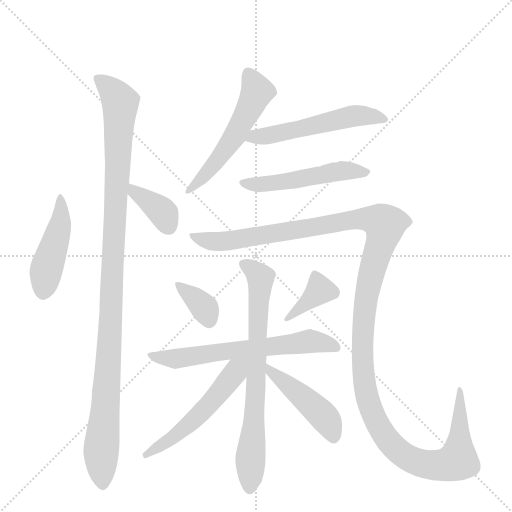
t = 0.00 s
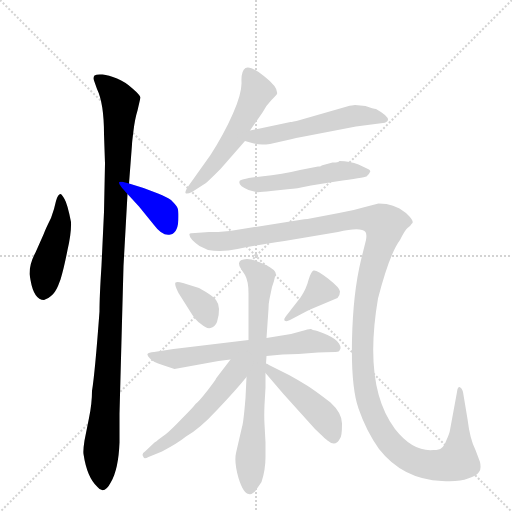
t = 1.94 s
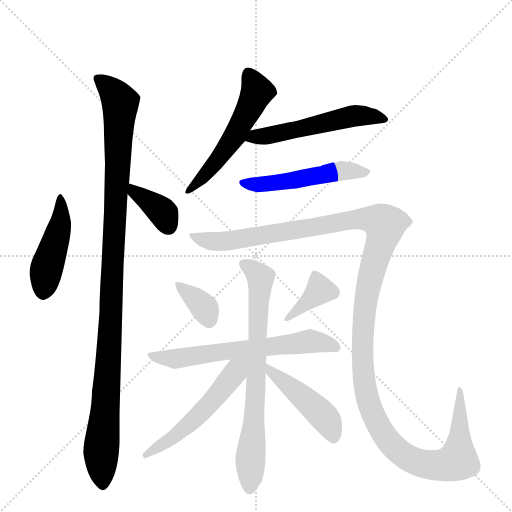
t = 3.88 s
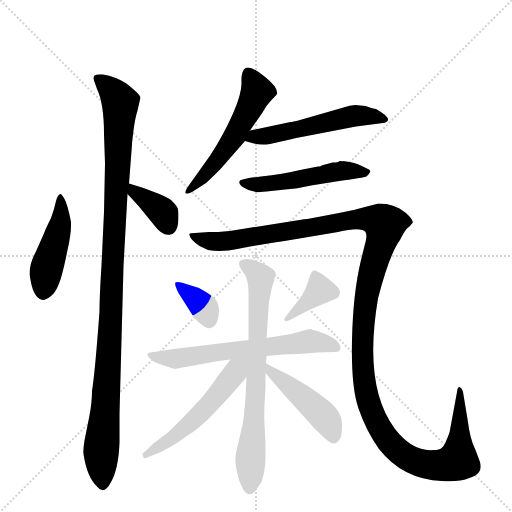
t = 5.82 s
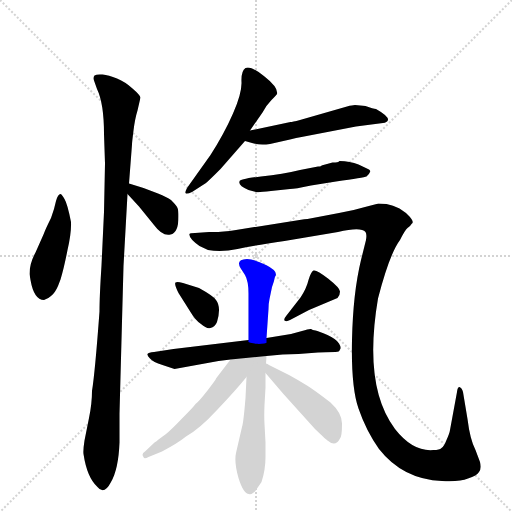
t = 7.77 s
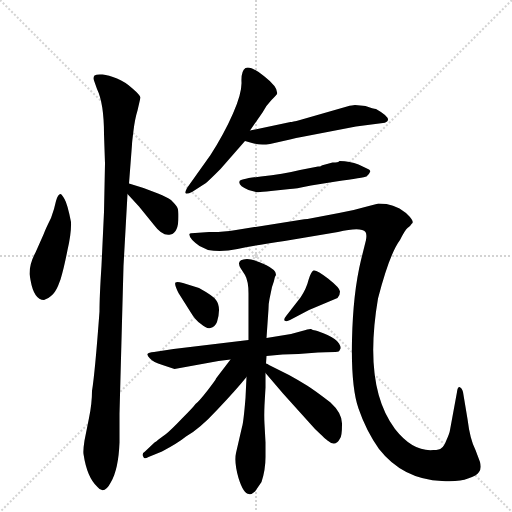
t = 9.71 s

The animated SVG that drew these frames (rendered in a browser with its animation timeline set to each time). Animation: 13 CSS @keyframes rules; one cycle of 9.71 s.

<svg version="1.1" viewBox="0 0 1024 1024" xmlns="http://www.w3.org/2000/svg">
  <g stroke="lightgray" stroke-dasharray="1,1" stroke-width="1" transform="scale(4, 4)">
    <line x1="0" y1="0" x2="256" y2="256"></line>
    <line x1="256" y1="0" x2="0" y2="256"></line>
    <line x1="128" y1="0" x2="128" y2="256"></line>
    <line x1="0" y1="128" x2="256" y2="128"></line>
  </g>
  <g transform="scale(1, -1) translate(0, -848)">
    <style type="text/css">
      
        @keyframes keyframes0 {
          from {
            stroke: blue;
            stroke-dashoffset: 452;
            stroke-width: 128;
          }
          60% {
            animation-timing-function: step-end;
            stroke: blue;
            stroke-dashoffset: 0;
            stroke-width: 128;
          }
          to {
            stroke: black;
            stroke-width: 1024;
          }
        }
        #make-me-a-hanzi-animation-0 {
          animation: keyframes0 0.6178385416666666s both;
          animation-delay: 0s;
          animation-timing-function: linear;
        }
      
        @keyframes keyframes1 {
          from {
            stroke: blue;
            stroke-dashoffset: 1085;
            stroke-width: 128;
          }
          78% {
            animation-timing-function: step-end;
            stroke: blue;
            stroke-dashoffset: 0;
            stroke-width: 128;
          }
          to {
            stroke: black;
            stroke-width: 1024;
          }
        }
        #make-me-a-hanzi-animation-1 {
          animation: keyframes1 1.1329752604166667s both;
          animation-delay: 0.6178385416666666s;
          animation-timing-function: linear;
        }
      
        @keyframes keyframes2 {
          from {
            stroke: blue;
            stroke-dashoffset: 366;
            stroke-width: 128;
          }
          54% {
            animation-timing-function: step-end;
            stroke: blue;
            stroke-dashoffset: 0;
            stroke-width: 128;
          }
          to {
            stroke: black;
            stroke-width: 1024;
          }
        }
        #make-me-a-hanzi-animation-2 {
          animation: keyframes2 0.5478515625s both;
          animation-delay: 1.7508138020833335s;
          animation-timing-function: linear;
        }
      
        @keyframes keyframes3 {
          from {
            stroke: blue;
            stroke-dashoffset: 541;
            stroke-width: 128;
          }
          64% {
            animation-timing-function: step-end;
            stroke: blue;
            stroke-dashoffset: 0;
            stroke-width: 128;
          }
          to {
            stroke: black;
            stroke-width: 1024;
          }
        }
        #make-me-a-hanzi-animation-3 {
          animation: keyframes3 0.6902669270833334s both;
          animation-delay: 2.2986653645833335s;
          animation-timing-function: linear;
        }
      
        @keyframes keyframes4 {
          from {
            stroke: blue;
            stroke-dashoffset: 534;
            stroke-width: 128;
          }
          63% {
            animation-timing-function: step-end;
            stroke: blue;
            stroke-dashoffset: 0;
            stroke-width: 128;
          }
          to {
            stroke: black;
            stroke-width: 1024;
          }
        }
        #make-me-a-hanzi-animation-4 {
          animation: keyframes4 0.6845703125s both;
          animation-delay: 2.988932291666667s;
          animation-timing-function: linear;
        }
      
        @keyframes keyframes5 {
          from {
            stroke: blue;
            stroke-dashoffset: 505;
            stroke-width: 128;
          }
          62% {
            animation-timing-function: step-end;
            stroke: blue;
            stroke-dashoffset: 0;
            stroke-width: 128;
          }
          to {
            stroke: black;
            stroke-width: 1024;
          }
        }
        #make-me-a-hanzi-animation-5 {
          animation: keyframes5 0.6609700520833334s both;
          animation-delay: 3.673502604166667s;
          animation-timing-function: linear;
        }
      
        @keyframes keyframes6 {
          from {
            stroke: blue;
            stroke-dashoffset: 1391;
            stroke-width: 128;
          }
          82% {
            animation-timing-function: step-end;
            stroke: blue;
            stroke-dashoffset: 0;
            stroke-width: 128;
          }
          to {
            stroke: black;
            stroke-width: 1024;
          }
        }
        #make-me-a-hanzi-animation-6 {
          animation: keyframes6 1.3819986979166667s both;
          animation-delay: 4.33447265625s;
          animation-timing-function: linear;
        }
      
        @keyframes keyframes7 {
          from {
            stroke: blue;
            stroke-dashoffset: 352;
            stroke-width: 128;
          }
          53% {
            animation-timing-function: step-end;
            stroke: blue;
            stroke-dashoffset: 0;
            stroke-width: 128;
          }
          to {
            stroke: black;
            stroke-width: 1024;
          }
        }
        #make-me-a-hanzi-animation-7 {
          animation: keyframes7 0.5364583333333334s both;
          animation-delay: 5.716471354166667s;
          animation-timing-function: linear;
        }
      
        @keyframes keyframes8 {
          from {
            stroke: blue;
            stroke-dashoffset: 377;
            stroke-width: 128;
          }
          55% {
            animation-timing-function: step-end;
            stroke: blue;
            stroke-dashoffset: 0;
            stroke-width: 128;
          }
          to {
            stroke: black;
            stroke-width: 1024;
          }
        }
        #make-me-a-hanzi-animation-8 {
          animation: keyframes8 0.5568033854166666s both;
          animation-delay: 6.2529296875s;
          animation-timing-function: linear;
        }
      
        @keyframes keyframes9 {
          from {
            stroke: blue;
            stroke-dashoffset: 628;
            stroke-width: 128;
          }
          67% {
            animation-timing-function: step-end;
            stroke: blue;
            stroke-dashoffset: 0;
            stroke-width: 128;
          }
          to {
            stroke: black;
            stroke-width: 1024;
          }
        }
        #make-me-a-hanzi-animation-9 {
          animation: keyframes9 0.7610677083333334s both;
          animation-delay: 6.809733072916667s;
          animation-timing-function: linear;
        }
      
        @keyframes keyframes10 {
          from {
            stroke: blue;
            stroke-dashoffset: 718;
            stroke-width: 128;
          }
          70% {
            animation-timing-function: step-end;
            stroke: blue;
            stroke-dashoffset: 0;
            stroke-width: 128;
          }
          to {
            stroke: black;
            stroke-width: 1024;
          }
        }
        #make-me-a-hanzi-animation-10 {
          animation: keyframes10 0.8343098958333334s both;
          animation-delay: 7.57080078125s;
          animation-timing-function: linear;
        }
      
        @keyframes keyframes11 {
          from {
            stroke: blue;
            stroke-dashoffset: 530;
            stroke-width: 128;
          }
          63% {
            animation-timing-function: step-end;
            stroke: blue;
            stroke-dashoffset: 0;
            stroke-width: 128;
          }
          to {
            stroke: black;
            stroke-width: 1024;
          }
        }
        #make-me-a-hanzi-animation-11 {
          animation: keyframes11 0.6813151041666666s both;
          animation-delay: 8.405110677083334s;
          animation-timing-function: linear;
        }
      
        @keyframes keyframes12 {
          from {
            stroke: blue;
            stroke-dashoffset: 453;
            stroke-width: 128;
          }
          60% {
            animation-timing-function: step-end;
            stroke: blue;
            stroke-dashoffset: 0;
            stroke-width: 128;
          }
          to {
            stroke: black;
            stroke-width: 1024;
          }
        }
        #make-me-a-hanzi-animation-12 {
          animation: keyframes12 0.61865234375s both;
          animation-delay: 9.08642578125s;
          animation-timing-function: linear;
        }
      
    </style>
    
      <path d="M 88 248 Q 97 251 102 256 Q 110 262 116 276 L 121 289 Q 128 312 135 348 Q 143 383 142 404 Q 135 440 129 450 Q 123 460 121 460 Q 116 460 112 446 Q 109 431 102 412 Q 91 390 87 379 L 71 343 Q 59 321 59 300 L 61 288 Q 68 248 88 248 Z" fill="lightgray"></path>
    
      <path d="M 275 627 L 281 653 Q 280 658 265 671 Q 251 684 234 691 Q 217 698 205 699 Q 193 700 189 697 Q 186 693 188 687 L 194 670 Q 208 641 208 580 L 210 521 L 208 424 L 203 317 Q 199 256 199 225 Q 190 103 184 66 Q 184 41 178 12 L 169 -33 Q 166 -52 167 -60 Q 174 -107 195 -126 Q 208 -143 222 -116 Q 237 -90 239 -37 L 239 21 L 247 316 L 255 460 L 258 481 L 264 559 Q 264 563 267 587 Q 270 611 275 627 Z" fill="lightgray"></path>
    
      <path d="M 255 460 L 278 435 L 308 398 Q 325 375 341 379 Q 357 382 357 415 Q 357 428 355 432 Q 354 436 342 448 Q 334 454 316 461 L 287 472 L 258 481 C 229 490 235 482 255 460 Z" fill="lightgray"></path>
    
      <path d="M 500 587 L 525 623 Q 533 638 543 648 Q 553 658 554 660 Q 557 673 529 695 Q 502 717 491 712 Q 482 706 483 684 Q 484 662 466 621 Q 448 580 421 538 L 374 472 Q 370 464 371 462 Q 373 459 384 464 L 412 482 Q 419 488 441 510 L 490 566 L 500 587 Z" fill="lightgray"></path>
    
      <path d="M 581 604 L 500 587 C 471 581 461 574 490 566 L 504 562 Q 519 557 540 560 L 580 569 Q 593 573 603 574 L 712 595 L 766 602 Q 774 603 776 608 Q 777 616 752 630 Q 747 630 731 636 L 710 638 Q 705 638 694 635 L 600 608 Q 584 604 581 604 Z" fill="lightgray"></path>
    
      <path d="M 665 523 L 643 517 Q 643 515 636 515 L 600 508 Q 566 500 522 495 Q 479 490 479 485 Q 476 477 497 468 L 512 464 Q 517 463 542 466 L 580 470 Q 589 470 622 477 L 672 485 Q 728 493 733 495 Q 739 501 740 504 Q 742 506 738 509 L 717 519 Q 700 526 679 526 Q 677 523 665 523 Z" fill="lightgray"></path>
    
      <path d="M 599 408 L 472 388 Q 441 383 418 384 L 390 382 Q 380 382 379 380 Q 377 372 399 356 L 416 348 Q 443 343 475 350 Q 507 357 569 366 L 676 384 Q 722 395 731 384 Q 734 379 732 368 L 722 328 Q 706 262 704 168 Q 702 74 717 31 Q 732 -13 758 -50 Q 806 -111 884 -114 Q 919 -116 936 -109 Q 954 -103 958 -96 Q 963 -90 960 -76 L 951 -52 Q 940 -31 935 10 L 926 64 Q 924 72 919 74 Q 915 74 914 64 L 900 -12 Q 899 -19 893 -32 Q 888 -45 883 -48 Q 879 -52 867 -52 Q 826 -56 790 -10 Q 726 75 756 251 Q 779 340 800 368 Q 810 388 815 392 Q 821 396 823 400 L 825 402 Q 827 406 819 415 Q 812 423 799 431 Q 786 438 773 440 L 757 441 L 730 434 Q 707 427 678 422 L 615 410 Q 610 410 599 408 Z" fill="lightgray"></path>
    
      <path d="M 357 262 L 381 224 Q 391 207 402 200 Q 413 190 421 192 Q 430 194 434 204 Q 443 234 432 248 Q 427 256 398 272 L 366 282 Q 354 285 351 283 Q 348 280 357 262 Z" fill="lightgray"></path>
    
      <path d="M 601 253 L 573 217 Q 567 210 569 207 Q 573 204 580 208 L 618 228 L 675 252 Q 680 257 680 265 Q 680 272 656 291 Q 633 309 627 307 Q 622 305 617 288 Q 613 271 601 253 Z" fill="lightgray"></path>
    
      <path d="M 533 136 L 565 139 L 597 140 L 636 143 Q 649 144 671 144 Q 679 144 680 149 Q 683 153 678 161 Q 674 169 655 178 Q 637 186 631 187 Q 625 188 622 190 Q 619 191 604 186 L 582 180 L 533 172 L 497 168 L 347 150 L 308 144 Q 297 143 295 140 Q 294 137 300 131 Q 306 124 325 118 L 349 110 L 437 126 L 461 129 L 533 136 Z" fill="lightgray"></path>
    
      <path d="M 529 38 L 531 73 L 531 102 L 532 121 L 533 136 L 533 172 L 537 230 Q 537 241 539 250 L 544 274 L 548 286 Q 550 296 551 296 Q 556 306 532 318 Q 508 330 494 330 Q 471 329 481 312 L 490 298 Q 497 286 497 261 L 497 168 L 493 94 L 491 52 Q 487 3 484 -6 L 472 -58 Q 468 -76 477 -108 Q 487 -140 498 -140 Q 502 -142 510 -135 L 523 -116 Q 531 -92 531 -66 L 531 -37 L 529 0 Q 528 16 529 38 Z" fill="lightgray"></path>
    
      <path d="M 461 129 L 432 91 Q 433 90 415 67 Q 397 44 391 40 Q 387 34 364 11 Q 342 -12 332 -20 L 317 -31 Q 313 -35 309 -37 L 290 -55 Q 282 -60 287 -66 Q 288 -71 297 -66 L 324 -55 Q 356 -38 372 -25 Q 399 -10 435 29 Q 472 68 493 94 C 527 136 490 167 461 129 Z" fill="lightgray"></path>
    
      <path d="M 531 102 L 566 61 L 630 -10 Q 653 -32 655 -33 Q 671 -47 680 -29 Q 684 -24 684 -1 Q 685 21 661 43 Q 630 67 614 77 Q 598 87 578 98 L 538 118 Q 535 121 532 121 C 505 134 512 125 531 102 Z" fill="lightgray"></path>
    
    
      <clipPath id="make-me-a-hanzi-clip-0">
        <path d="M 88 248 Q 97 251 102 256 Q 110 262 116 276 L 121 289 Q 128 312 135 348 Q 143 383 142 404 Q 135 440 129 450 Q 123 460 121 460 Q 116 460 112 446 Q 109 431 102 412 Q 91 390 87 379 L 71 343 Q 59 321 59 300 L 61 288 Q 68 248 88 248 Z"></path>
      </clipPath>
      <path clip-path="url(#make-me-a-hanzi-clip-0)" d="M 122 453 L 123 411 L 93 313 L 87 262" fill="none" id="make-me-a-hanzi-animation-0" stroke-dasharray="324 648" stroke-linecap="round"></path>
    
      <clipPath id="make-me-a-hanzi-clip-1">
        <path d="M 275 627 L 281 653 Q 280 658 265 671 Q 251 684 234 691 Q 217 698 205 699 Q 193 700 189 697 Q 186 693 188 687 L 194 670 Q 208 641 208 580 L 210 521 L 208 424 L 203 317 Q 199 256 199 225 Q 190 103 184 66 Q 184 41 178 12 L 169 -33 Q 166 -52 167 -60 Q 174 -107 195 -126 Q 208 -143 222 -116 Q 237 -90 239 -37 L 239 21 L 247 316 L 255 460 L 258 481 L 264 559 Q 264 563 267 587 Q 270 611 275 627 Z"></path>
      </clipPath>
      <path clip-path="url(#make-me-a-hanzi-clip-1)" d="M 194 691 L 219 672 L 241 642 L 218 138 L 202 -63 L 207 -117" fill="none" id="make-me-a-hanzi-animation-1" stroke-dasharray="957 1914" stroke-linecap="round"></path>
    
      <clipPath id="make-me-a-hanzi-clip-2">
        <path d="M 255 460 L 278 435 L 308 398 Q 325 375 341 379 Q 357 382 357 415 Q 357 428 355 432 Q 354 436 342 448 Q 334 454 316 461 L 287 472 L 258 481 C 229 490 235 482 255 460 Z"></path>
      </clipPath>
      <path clip-path="url(#make-me-a-hanzi-clip-2)" d="M 264 475 L 268 464 L 322 427 L 336 397" fill="none" id="make-me-a-hanzi-animation-2" stroke-dasharray="238 476" stroke-linecap="round"></path>
    
      <clipPath id="make-me-a-hanzi-clip-3">
        <path d="M 500 587 L 525 623 Q 533 638 543 648 Q 553 658 554 660 Q 557 673 529 695 Q 502 717 491 712 Q 482 706 483 684 Q 484 662 466 621 Q 448 580 421 538 L 374 472 Q 370 464 371 462 Q 373 459 384 464 L 412 482 Q 419 488 441 510 L 490 566 L 500 587 Z"></path>
      </clipPath>
      <path clip-path="url(#make-me-a-hanzi-clip-3)" d="M 496 702 L 514 663 L 506 644 L 469 575 L 434 526 L 377 466" fill="none" id="make-me-a-hanzi-animation-3" stroke-dasharray="413 826" stroke-linecap="round"></path>
    
      <clipPath id="make-me-a-hanzi-clip-4">
        <path d="M 581 604 L 500 587 C 471 581 461 574 490 566 L 504 562 Q 519 557 540 560 L 580 569 Q 593 573 603 574 L 712 595 L 766 602 Q 774 603 776 608 Q 777 616 752 630 Q 747 630 731 636 L 710 638 Q 705 638 694 635 L 600 608 Q 584 604 581 604 Z"></path>
      </clipPath>
      <path clip-path="url(#make-me-a-hanzi-clip-4)" d="M 498 568 L 510 576 L 543 578 L 713 617 L 769 609" fill="none" id="make-me-a-hanzi-animation-4" stroke-dasharray="406 812" stroke-linecap="round"></path>
    
      <clipPath id="make-me-a-hanzi-clip-5">
        <path d="M 665 523 L 643 517 Q 643 515 636 515 L 600 508 Q 566 500 522 495 Q 479 490 479 485 Q 476 477 497 468 L 512 464 Q 517 463 542 466 L 580 470 Q 589 470 622 477 L 672 485 Q 728 493 733 495 Q 739 501 740 504 Q 742 506 738 509 L 717 519 Q 700 526 679 526 Q 677 523 665 523 Z"></path>
      </clipPath>
      <path clip-path="url(#make-me-a-hanzi-clip-5)" d="M 484 482 L 559 483 L 696 507 L 731 503" fill="none" id="make-me-a-hanzi-animation-5" stroke-dasharray="377 754" stroke-linecap="round"></path>
    
      <clipPath id="make-me-a-hanzi-clip-6">
        <path d="M 599 408 L 472 388 Q 441 383 418 384 L 390 382 Q 380 382 379 380 Q 377 372 399 356 L 416 348 Q 443 343 475 350 Q 507 357 569 366 L 676 384 Q 722 395 731 384 Q 734 379 732 368 L 722 328 Q 706 262 704 168 Q 702 74 717 31 Q 732 -13 758 -50 Q 806 -111 884 -114 Q 919 -116 936 -109 Q 954 -103 958 -96 Q 963 -90 960 -76 L 951 -52 Q 940 -31 935 10 L 926 64 Q 924 72 919 74 Q 915 74 914 64 L 900 -12 Q 899 -19 893 -32 Q 888 -45 883 -48 Q 879 -52 867 -52 Q 826 -56 790 -10 Q 726 75 756 251 Q 779 340 800 368 Q 810 388 815 392 Q 821 396 823 400 L 825 402 Q 827 406 819 415 Q 812 423 799 431 Q 786 438 773 440 L 757 441 L 730 434 Q 707 427 678 422 L 615 410 Q 610 410 599 408 Z"></path>
      </clipPath>
      <path clip-path="url(#make-me-a-hanzi-clip-6)" d="M 385 377 L 425 365 L 452 366 L 717 410 L 759 406 L 770 395 L 737 279 L 724 158 L 730 75 L 746 18 L 774 -30 L 814 -67 L 850 -81 L 906 -78 L 916 -72 L 917 -62 L 920 67" fill="none" id="make-me-a-hanzi-animation-6" stroke-dasharray="1263 2526" stroke-linecap="round"></path>
    
      <clipPath id="make-me-a-hanzi-clip-7">
        <path d="M 357 262 L 381 224 Q 391 207 402 200 Q 413 190 421 192 Q 430 194 434 204 Q 443 234 432 248 Q 427 256 398 272 L 366 282 Q 354 285 351 283 Q 348 280 357 262 Z"></path>
      </clipPath>
      <path clip-path="url(#make-me-a-hanzi-clip-7)" d="M 358 280 L 405 237 L 418 207" fill="none" id="make-me-a-hanzi-animation-7" stroke-dasharray="224 448" stroke-linecap="round"></path>
    
      <clipPath id="make-me-a-hanzi-clip-8">
        <path d="M 601 253 L 573 217 Q 567 210 569 207 Q 573 204 580 208 L 618 228 L 675 252 Q 680 257 680 265 Q 680 272 656 291 Q 633 309 627 307 Q 622 305 617 288 Q 613 271 601 253 Z"></path>
      </clipPath>
      <path clip-path="url(#make-me-a-hanzi-clip-8)" d="M 629 300 L 640 268 L 574 211" fill="none" id="make-me-a-hanzi-animation-8" stroke-dasharray="249 498" stroke-linecap="round"></path>
    
      <clipPath id="make-me-a-hanzi-clip-9">
        <path d="M 533 136 L 565 139 L 597 140 L 636 143 Q 649 144 671 144 Q 679 144 680 149 Q 683 153 678 161 Q 674 169 655 178 Q 637 186 631 187 Q 625 188 622 190 Q 619 191 604 186 L 582 180 L 533 172 L 497 168 L 347 150 L 308 144 Q 297 143 295 140 Q 294 137 300 131 Q 306 124 325 118 L 349 110 L 437 126 L 461 129 L 533 136 Z"></path>
      </clipPath>
      <path clip-path="url(#make-me-a-hanzi-clip-9)" d="M 303 138 L 349 130 L 620 166 L 671 154" fill="none" id="make-me-a-hanzi-animation-9" stroke-dasharray="500 1000" stroke-linecap="round"></path>
    
      <clipPath id="make-me-a-hanzi-clip-10">
        <path d="M 529 38 L 531 73 L 531 102 L 532 121 L 533 136 L 533 172 L 537 230 Q 537 241 539 250 L 544 274 L 548 286 Q 550 296 551 296 Q 556 306 532 318 Q 508 330 494 330 Q 471 329 481 312 L 490 298 Q 497 286 497 261 L 497 168 L 493 94 L 491 52 Q 487 3 484 -6 L 472 -58 Q 468 -76 477 -108 Q 487 -140 498 -140 Q 502 -142 510 -135 L 523 -116 Q 531 -92 531 -66 L 531 -37 L 529 0 Q 528 16 529 38 Z"></path>
      </clipPath>
      <path clip-path="url(#make-me-a-hanzi-clip-10)" d="M 489 320 L 521 293 L 500 -127" fill="none" id="make-me-a-hanzi-animation-10" stroke-dasharray="590 1180" stroke-linecap="round"></path>
    
      <clipPath id="make-me-a-hanzi-clip-11">
        <path d="M 461 129 L 432 91 Q 433 90 415 67 Q 397 44 391 40 Q 387 34 364 11 Q 342 -12 332 -20 L 317 -31 Q 313 -35 309 -37 L 290 -55 Q 282 -60 287 -66 Q 288 -71 297 -66 L 324 -55 Q 356 -38 372 -25 Q 399 -10 435 29 Q 472 68 493 94 C 527 136 490 167 461 129 Z"></path>
      </clipPath>
      <path clip-path="url(#make-me-a-hanzi-clip-11)" d="M 490 126 L 404 24 L 350 -24 L 292 -61" fill="none" id="make-me-a-hanzi-animation-11" stroke-dasharray="402 804" stroke-linecap="round"></path>
    
      <clipPath id="make-me-a-hanzi-clip-12">
        <path d="M 531 102 L 566 61 L 630 -10 Q 653 -32 655 -33 Q 671 -47 680 -29 Q 684 -24 684 -1 Q 685 21 661 43 Q 630 67 614 77 Q 598 87 578 98 L 538 118 Q 535 121 532 121 C 505 134 512 125 531 102 Z"></path>
      </clipPath>
      <path clip-path="url(#make-me-a-hanzi-clip-12)" d="M 533 116 L 637 26 L 651 11 L 667 -25" fill="none" id="make-me-a-hanzi-animation-12" stroke-dasharray="325 650" stroke-linecap="round"></path>
    
  </g>
</svg>
